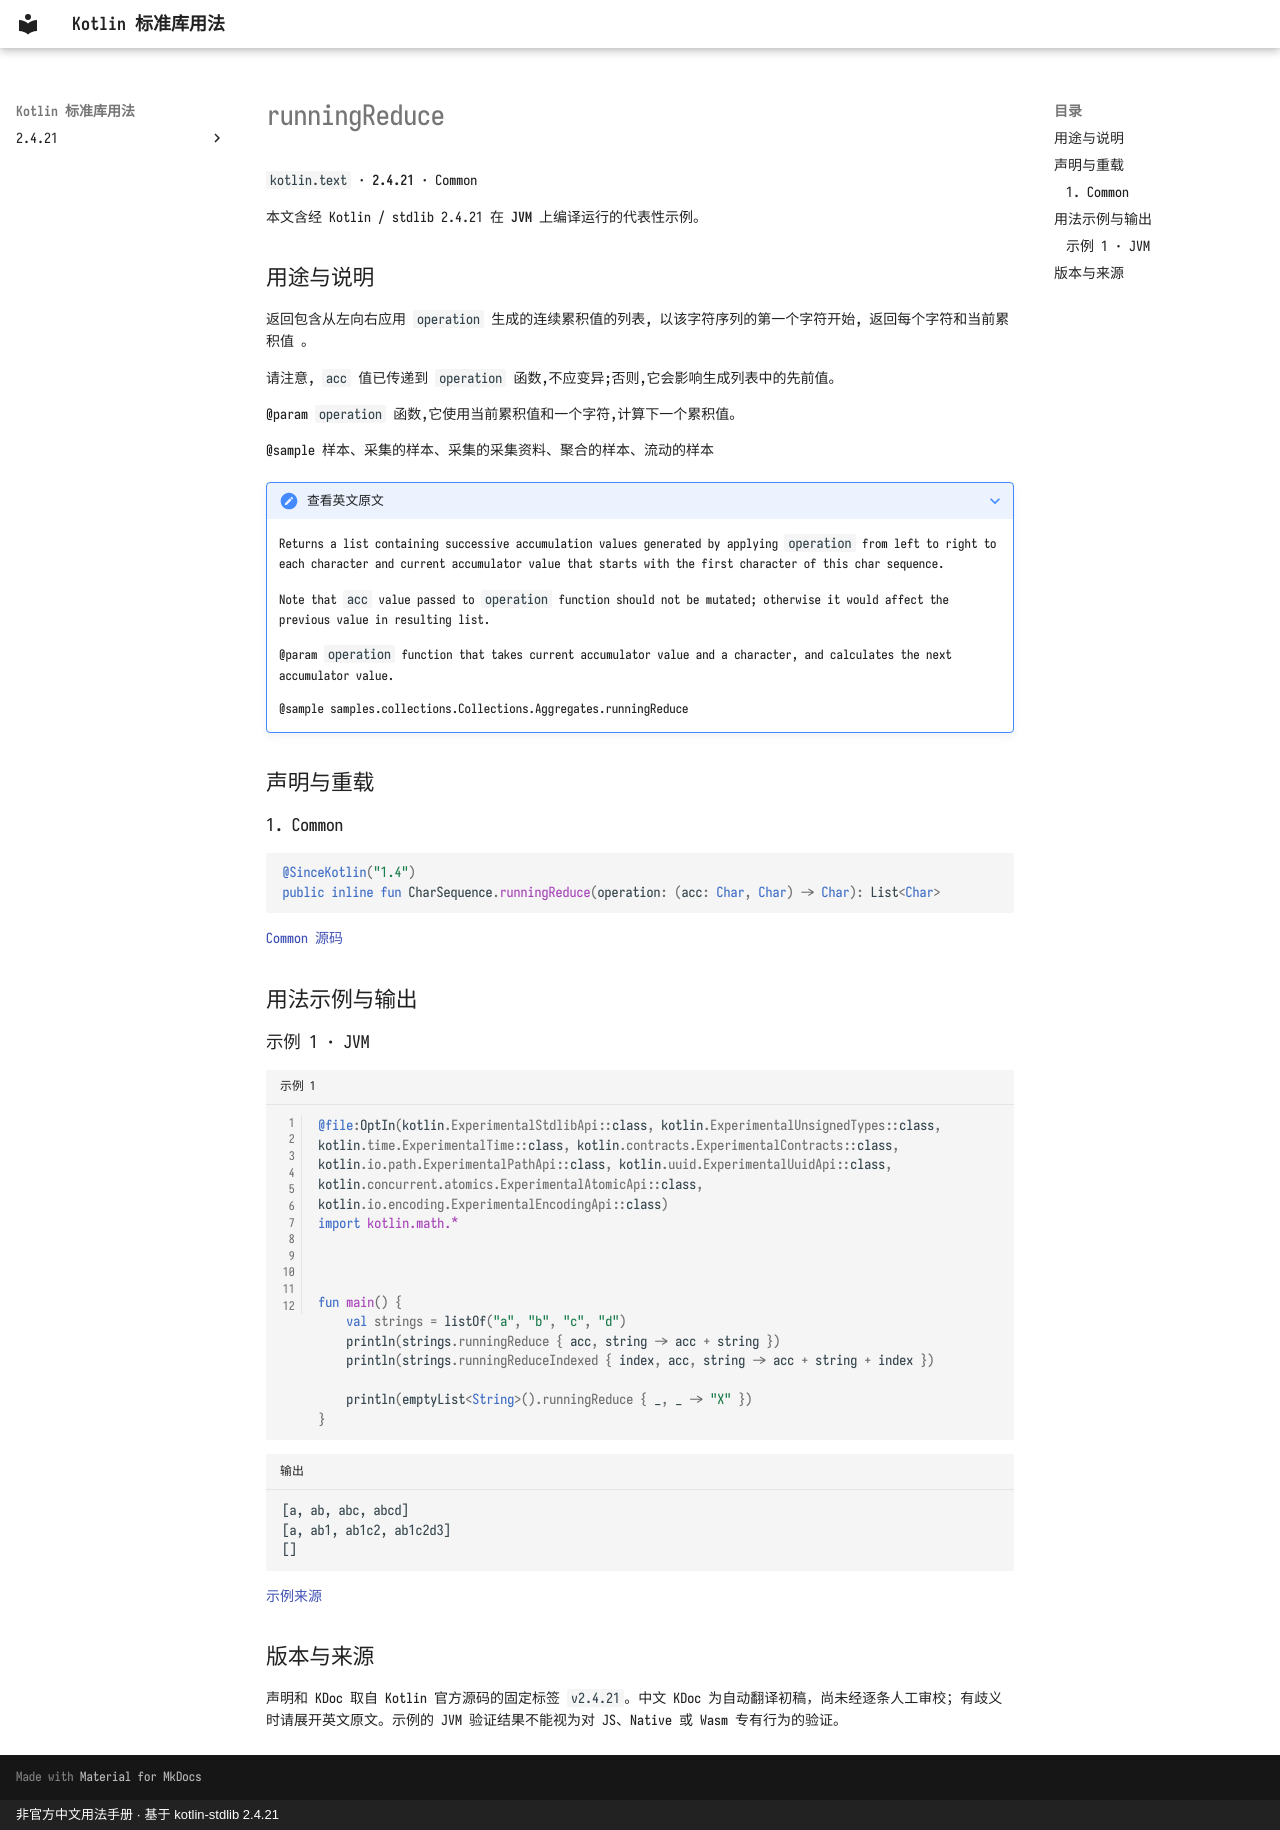

repository: oooooooko/kotlin-stdlib-docs · page: zh/api/kotlin.text/runningreduce--5ec3d464/index.html · generator: mkdocs · copyright: 非官方中文用法手册 · 基于 kotlin-stdlib 2.4.21

# runningReduce

`kotlin.text` · **2.4.21** · Common

本文含经 Kotlin / stdlib 2.4.21 在 **JVM** 上编译运行的代表性示例。

## 用途与说明

返回包含从左向右应用 `operation` 生成的连续累积值的列表, 以该字符序列的第一个字符开始, 返回每个字符和当前累积值 。

请注意, `acc` 值已传递到 `operation` 函数,不应变异;否则,它会影响生成列表中的先前值。

@param `operation` 函数,它使用当前累积值和一个字符,计算下一个累积值。

@sample 样本、采集的样本、采集的采集资料、聚合的样本、流动的样本

??? note "查看英文原文"

    Returns a list containing successive accumulation values generated by applying `operation` from left to right
    to each character and current accumulator value that starts with the first character of this char sequence.
    
    Note that `acc` value passed to `operation` function should not be mutated;
    otherwise it would affect the previous value in resulting list.
    
    @param `operation` function that takes current accumulator value and a character, and calculates the next accumulator value.
    
    @sample samples.collections.Collections.Aggregates.runningReduce

## 声明与重载

### 1. Common

```kotlin
@SinceKotlin("1.4")
public inline fun CharSequence.runningReduce(operation: (acc: Char, Char) -> Char): List<Char>
```

[Common 源码](https://github.com/JetBrains/kotlin/blob/v2.4.21/libraries/stdlib/common/src/generated/_Strings.kt#L2126)

## 用法示例与输出

### 示例 1 · JVM

```kotlin title="示例 1" linenums="1"
@file:OptIn(kotlin.ExperimentalStdlibApi::class, kotlin.ExperimentalUnsignedTypes::class, kotlin.time.ExperimentalTime::class, kotlin.contracts.ExperimentalContracts::class, kotlin.io.path.ExperimentalPathApi::class, kotlin.uuid.ExperimentalUuidApi::class, kotlin.concurrent.atomics.ExperimentalAtomicApi::class, kotlin.io.encoding.ExperimentalEncodingApi::class)
import kotlin.math.*



fun main() {
    val strings = listOf("a", "b", "c", "d")
    println(strings.runningReduce { acc, string -> acc + string })
    println(strings.runningReduceIndexed { index, acc, string -> acc + string + index })

    println(emptyList<String>().runningReduce { _, _ -> "X" })
}
```

```text title="输出"
[a, ab, abc, abcd]
[a, ab1, ab1c2, ab1c2d3]
[]
```

[示例来源](https://github.com/JetBrains/kotlin/blob/v2.4.21/libraries/stdlib/samples/test/samples/collections/collections.kt#L1291)

## 版本与来源

声明和 KDoc 取自 Kotlin 官方源码的固定标签 `v2.4.21`。中文 KDoc 为自动翻译初稿，尚未经逐条人工审校；有歧义时请展开英文原文。示例的 JVM 验证结果不能视为对 JS、Native 或 Wasm 专有行为的验证。
